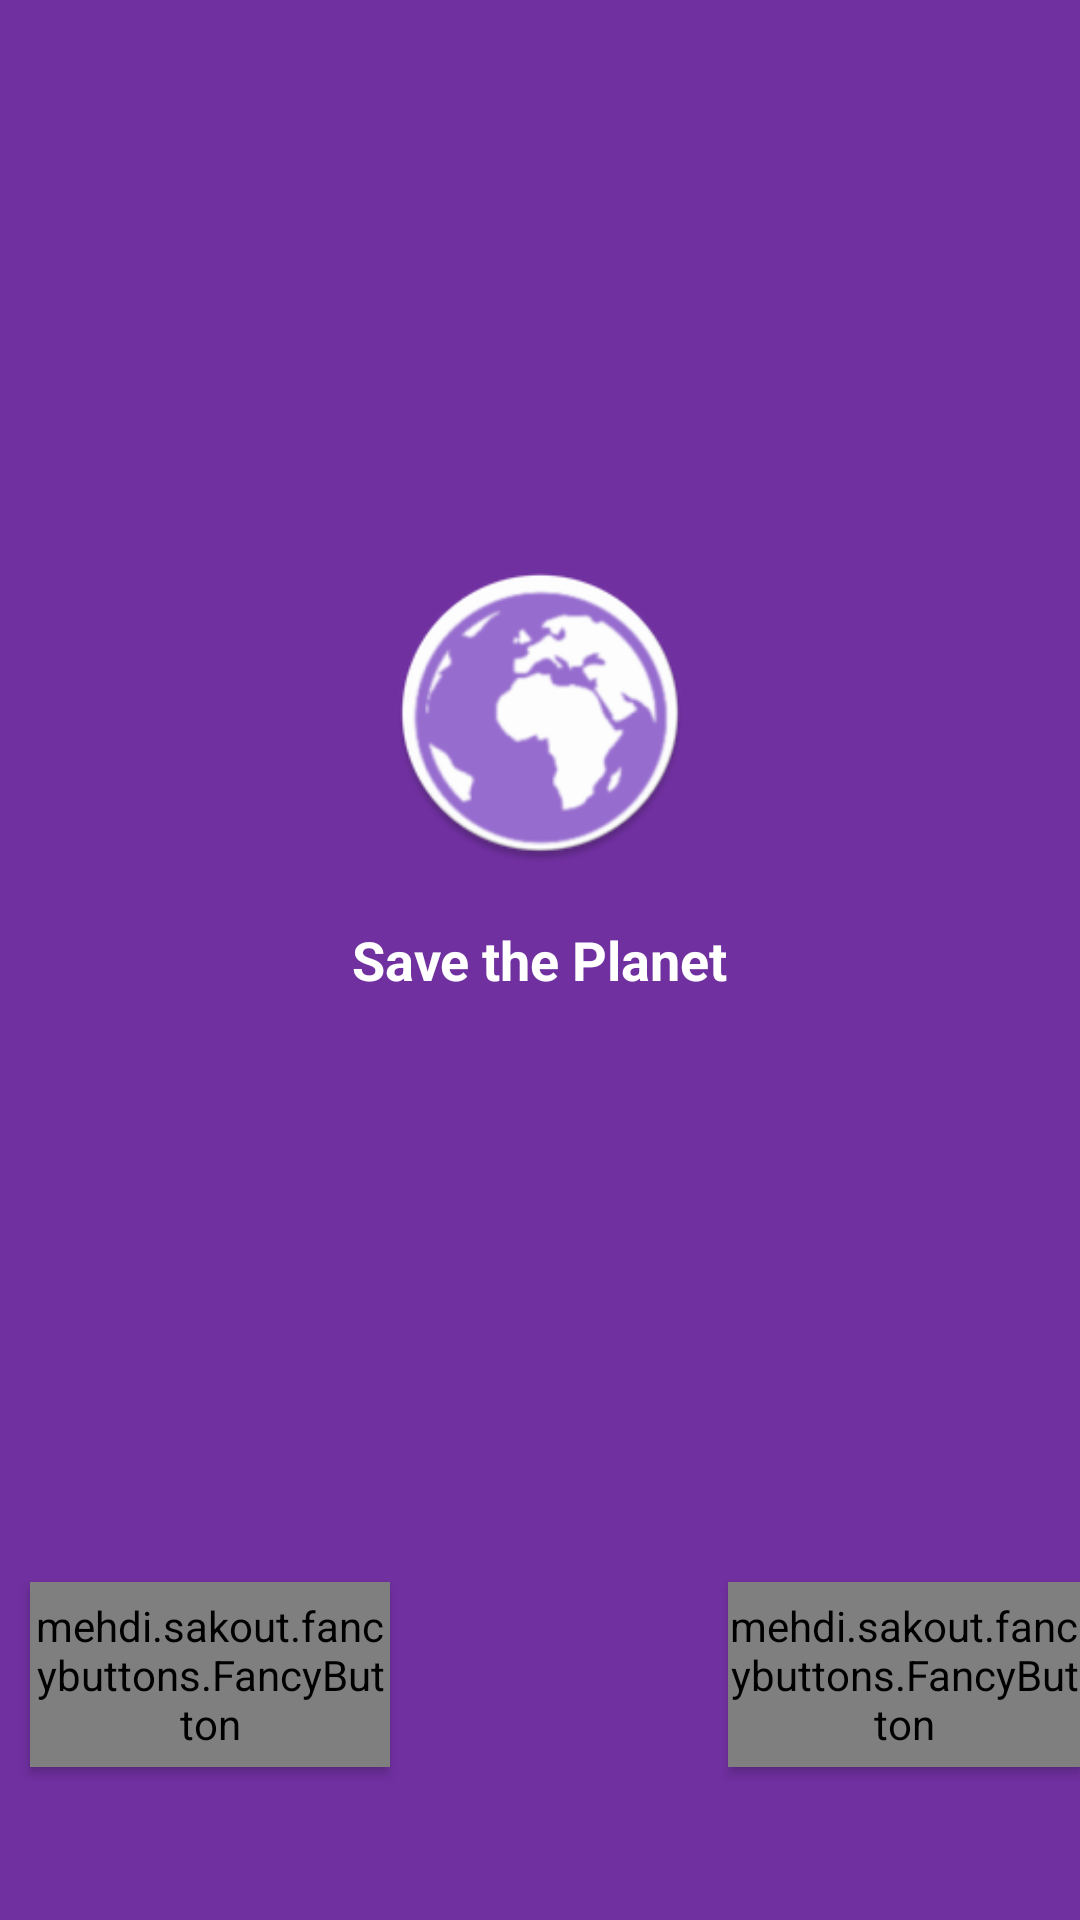

Android layout source for this screen:
<!-- AndroidManifest.xml: application theme AppTheme -->
<!-- res/layout/activity_signin_signup.xml -->
<?xml version="1.0" encoding="utf-8"?>
<RelativeLayout xmlns:android="http://schemas.android.com/apk/res/android"
    xmlns:app="http://schemas.android.com/apk/res-auto"
    xmlns:fancy="http://schemas.android.com/apk/res-auto"
    xmlns:tools="http://schemas.android.com/tools"
    android:layout_width="match_parent"
    android:layout_height="match_parent"
    android:background="@color/colorPrimary"
    android:orientation="vertical"
    app:theme="@style/Theme.AppCompat.Light.NoActionBar"
    tools:ignore="MissingPrefix">


    <ImageView
        android:id="@+id/phmsLogo"
        android:layout_width="100dp"
        android:layout_height="100dp"
        android:layout_above="@+id/phmsText"
        android:layout_centerInParent="true"
        android:layout_marginBottom="20dp"
        android:src="@mipmap/ic_launcher_round"
        tools:ignore="ContentDescription" />

    <TextView
        android:id="@+id/phmsText"
        android:layout_width="wrap_content"
        android:layout_height="wrap_content"
        android:layout_centerInParent="true"
        android:text="@string/save_the_planet"
        android:textColor="@android:color/white"
        android:textSize="18sp"
        android:textStyle="bold" />

    <mehdi.sakout.fancybuttons.FancyButton
        android:id="@+id/signInButton"
        style="@style/fancyButton"
        android:layout_alignParentBottom="true"
        android:layout_marginBottom="51dp"
        android:layout_toStartOf="@+id/phmsLogo"
        android:clickable="true"
        android:elevation="2dp"
        android:focusable="true"
        fancy:fb_defaultColor="@color/colorPrimaryDark"
        fancy:fb_focusColor="@color/colorAccent"
        fancy:fb_fontIconResource="&#xf090;"
        fancy:fb_fontIconSize="20dp"
        fancy:fb_iconPosition="left"
        fancy:fb_radius="30dp"
        fancy:fb_text="Sign In"
        fancy:fb_textColor="@android:color/white"
        fancy:fb_textSize="15sp" />

    <mehdi.sakout.fancybuttons.FancyButton
        android:id="@+id/signUpButton"
        style="@style/fancyButton"
        android:layout_alignTop="@+id/signInButton"
        android:layout_toEndOf="@+id/phmsText"
        android:clickable="true"
        android:elevation="2dp"
        android:focusable="true"
        fancy:fb_defaultColor="@color/colorPrimaryDark"
        fancy:fb_focusColor="@color/colorAccent"
        fancy:fb_fontIconResource="&#xf08b;"
        fancy:fb_fontIconSize="20dp"
        fancy:fb_iconPosition="left"
        fancy:fb_radius="30dp"
        fancy:fb_text="Sign Up"
        fancy:fb_textColor="@android:color/white"
        fancy:fb_textSize="15sp" />


</RelativeLayout>
<!-- resources referenced by this layout -->
<resources>
  <color name="colorAccent">#404040</color>
  <color name="colorPrimary">#7030A0</color>
  <color name="colorPrimaryDark">#4C216D</color>
  <!-- mipmap ic_launcher_round: png bitmap (mipmap-hdpi, 5284 bytes) -->
  <string name="save_the_planet">Save the Planet</string>
  <style name="fancyButton">
          <item name="android:layout_width">120dp</item>
          <item name="android:layout_height">wrap_content</item>
          <item name="android:paddingLeft">0dp</item>
          <item name="android:paddingRight">0dp</item>
          <item name="android:paddingTop">5dp</item>
          <item name="android:paddingBottom">5dp</item>
      </style>
  <style name="AppTheme" parent="Theme.AppCompat.Light.NoActionBar">
          
          <item name="colorPrimary">@color/colorPrimary</item>
          <item name="colorPrimaryDark">@color/colorPrimaryDark</item>
          <item name="colorAccent">@color/colorAccent</item>
      </style>
</resources>
